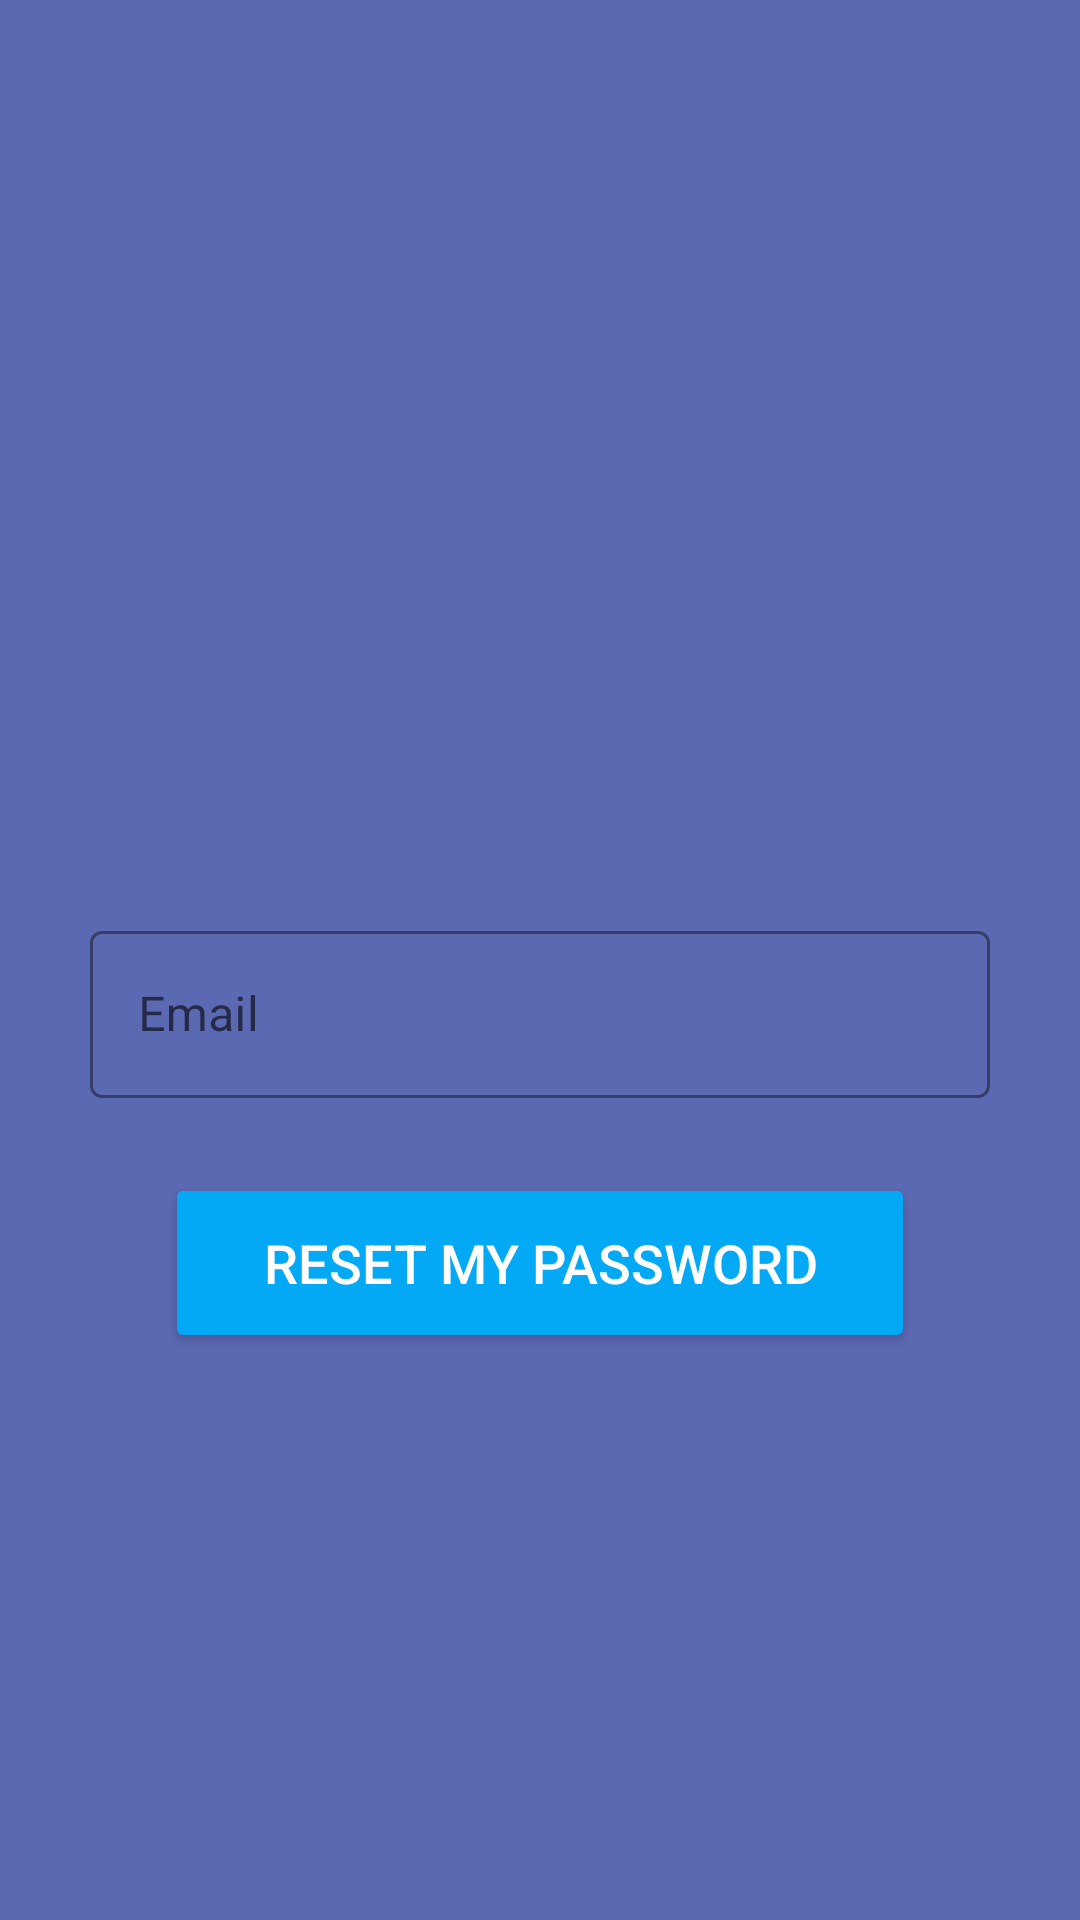

Layout XML and referenced resources for this Android screen:
<!-- AndroidManifest.xml: activity theme SignupTheme -->
<!-- res/layout/activity_forgot_password.xml -->
<?xml version="1.0" encoding="utf-8"?>
<androidx.constraintlayout.widget.ConstraintLayout xmlns:android="http://schemas.android.com/apk/res/android"
    xmlns:app="http://schemas.android.com/apk/res-auto"
    xmlns:tools="http://schemas.android.com/tools"
    android:layout_width="match_parent"
    android:layout_height="match_parent"
    android:background="#5B69B3"
    tools:context=".ForgotPasswordActivity">

    <ImageView
        android:id="@+id/imageViewForgot"
        android:layout_width="350dp"
        android:layout_height="250dp"
        android:layout_marginTop="25dp"
        android:scaleType="centerCrop"
        app:layout_constraintEnd_toEndOf="parent"
        app:layout_constraintHorizontal_bias="0.5"
        app:layout_constraintStart_toStartOf="parent"
        app:layout_constraintTop_toTopOf="parent"
        app:srcCompat="@drawable/password_forgot" />

    <com.google.android.material.textfield.TextInputLayout
        android:id="@+id/textInputLayoutForgot"
        style="@style/Widget.MaterialComponents.TextInputLayout.OutlinedBox"
        android:layout_width="300dp"
        android:layout_height="wrap_content"
        android:layout_marginTop="30dp"
        app:boxStrokeColor="@color/black"
        app:hintTextColor="@color/black"
        app:layout_constraintEnd_toEndOf="parent"
        app:layout_constraintHorizontal_bias="0.5"
        app:layout_constraintStart_toStartOf="parent"
        app:layout_constraintTop_toBottomOf="@+id/imageViewForgot"
        app:startIconDrawable="@drawable/ic_baseline_email_24">

        <com.google.android.material.textfield.TextInputEditText
            android:id="@+id/editTextForgotEmail"
            android:layout_width="match_parent"
            android:layout_height="wrap_content"
            android:hint="Email"
            android:inputType="textEmailAddress"
            android:textColor="@color/black"
            android:textColorHint="@color/black"
            android:textCursorDrawable="@null" />

    </com.google.android.material.textfield.TextInputLayout>

    <Button
        android:id="@+id/buttonReset"
        android:layout_width="250dp"
        android:layout_height="60dp"
        android:layout_marginTop="25dp"
        android:backgroundTint="#03A9F4"
        android:text="Reset My Password"
        android:textAllCaps="true"
        android:textColor="@color/white"
        android:textSize="18sp"
        app:layout_constraintEnd_toEndOf="parent"
        app:layout_constraintHorizontal_bias="0.5"
        app:layout_constraintStart_toStartOf="parent"
        app:layout_constraintTop_toBottomOf="@+id/textInputLayoutForgot" />

</androidx.constraintlayout.widget.ConstraintLayout>
<!-- resources referenced by this layout -->
<resources>
  <style name="SignupTheme" parent="Theme.MaterialComponents.DayNight.DarkActionBar">
          
          <item name="colorPrimary">#3F51B5</item>
          <item name="colorPrimaryVariant">#FF5722</item>
          <item name="colorOnPrimary">@color/white</item>
          
          <item name="colorSecondary">@color/teal_200</item>
          <item name="colorSecondaryVariant">@color/teal_700</item>
          <item name="colorOnSecondary">@color/black</item>
          
          <item name="android:statusBarColor" tools:targetApi="l">?attr/colorPrimaryVariant</item>
          
      </style>
  <!-- not gathered from this repository: default colours our renderer supplied (Android Studio template values) -->
  <color name="teal_200">#FF03DAC5</color>
  <color name="teal_700">#FF018786</color>
  <color name="black">#FF000000</color>
  <color name="white">#FFFFFFFF</color>
</resources>
